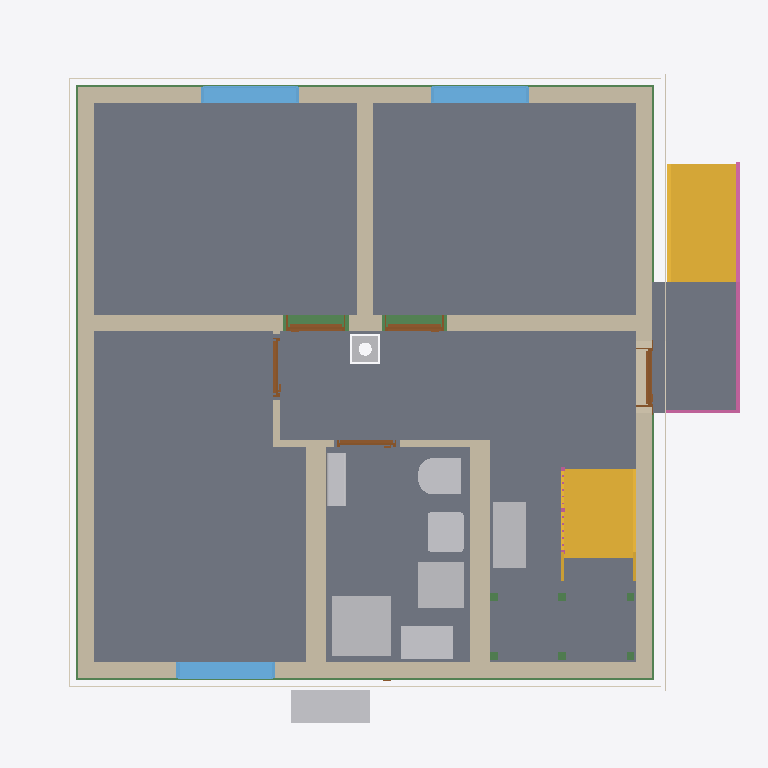
Plan cut of the same IFC building model at storey 'Basement ceiling' (level -0.21 m, cut at 1.19 m), seen from above with north up, elements coloured by IFC class: 11 walls (beige), 11 beams (green), 9 slabs (grey), 9 other elements (light grey), 5 doors (brown), 4 coverings (cream), 3 windows (light blue), 2 stairs (yellow), 2 railings (pink). Cut surfaces are drawn darker.
Extent 10.8 m × 10.3 m × 13.1 m (x, y, z). Storeys (16): Foundation at -3.23 m; Basement at -2.58 m; Basement ceiling at -0.21 m; Ground floor at 0.00 m; Facades at 0.00 m; Rainwater drainage at 0.00 m; Ceiling at 2.77 m; Upper floor at 2.98 m; Roof - Thermal insulation under rafters at 2.98 m; Roof - Vapour barrier at 2.98 m; Roof - Gypsum plasterboard at 2.98 m; Roof - MDF at 2.98 m; Roof - Roofing underlay at 2.98 m; Roof - Counter-battens at 2.98 m; Roof - Tile battens at 2.98 m; Roof - Roof tiles at 2.98 m. Elements (331): 150 IfcBeam, 48 IfcSlab, 37 IfcWall, 22 IfcBuildingElementProxy, 16 IfcFurniture, 11 IfcDoor, 9 IfcFooting, 8 IfcCovering, 7 IfcWindow, 5 IfcRailing, 5 IfcSanitaryTerminal, 5 IfcUnitaryEquipment.

HEADER;
FILE_DESCRIPTION(('ViewDefinition[DesignTransferView]'),'2;1');
FILE_NAME('/dev/null','2026-11-20T09:08:52+01:00',(''),(''),'IfcOpenShell 0.8.5','IfcOpenShell 0.8.5','Nobody');
FILE_SCHEMA(('IFC4'));
ENDSEC;
DATA;
#1=IFCPROJECT('24y8FJlrn9zf8aQG0oaz7_',$,'House 2',$,$,$,$,(#10,#15),#5);
#19=IFCSITE('3zEPZ18pbBDR9a5Chrjo6L',$,'Site',$,$,#27,$,$,$,$,$,$,$,$);
#20=IFCBUILDING('0JQGTYiNvEyfX7ADw6rBvf',$,'House 2',$,$,#32,$,$,$,$,$,$);
#33=IFCBUILDINGSTOREY('3af7e8sLTEz9Fs1GhFORnC',$,'Foundation',$,$,#39,$,$,$,-3.23);
#40=IFCBUILDINGSTOREY('3q4$jTLOjExh6xxvsu_CDU',$,'Basement',$,$,#45,$,$,$,-2.58);
#46=IFCBUILDINGSTOREY('2i$QQGEZP90ezapTRFiXVp',$,'Basement ceiling',$,$,#51,$,$,$,-0.21);
#52=IFCBUILDINGSTOREY('1KMeqG4a16DB9FdX$RQR1q',$,'Ground floor',$,$,#57,$,$,$,0.0);
#58=IFCBUILDINGSTOREY('09ZuSDy2T2ovixtb1xuY6q',$,'Ceiling',$,$,#63,$,$,$,2.77);
#64=IFCBUILDINGSTOREY('2zZBBZWQf8ge0KOwiocTKd',$,'Upper floor',$,$,#69,$,$,$,2.98);
#27131=IFCBUILDINGSTOREY('0t7BW1E4X5z9_zD6Vien4_',$,'Roof - Thermal insulation under rafters','Visibility container for Thermal insulation under rafters','ROOF_LAYER',#27136,$,$,$,2.98);
#27137=IFCBUILDINGSTOREY('1Yiu44T05EFe2nSQLIr_g8',$,'Roof - Vapour barrier','Visibility container for Vapour barrier','ROOF_LAYER',#27142,$,$,$,2.98);
#27143=IFCBUILDINGSTOREY('0_DGKNOtr5VgQupfDM_aH4',$,'Roof - Gypsum plasterboard','Visibility container for Gypsum plasterboard','ROOF_LAYER',#27148,$,$,$,2.98);
#27149=IFCBUILDINGSTOREY('1Xw4DZ2evCvQuV9b3Xm67h',$,'Roof - MDF','Visibility container for MDF','ROOF_LAYER',#27154,$,$,$,2.98);
#27155=IFCBUILDINGSTOREY('0zKHBf2h17Lu6vWwhG3ybO',$,'Roof - Roofing underlay','Visibility container for Roofing underlay','ROOF_LAYER',#27160,$,$,$,2.98);
#27161=IFCBUILDINGSTOREY('3EVkAJhJfC5fOJPrtb3kik',$,'Roof - Counter-battens','Visibility container for Counter-battens','ROOF_LAYER',#27166,$,$,$,2.98);
#27167=IFCBUILDINGSTOREY('3f1Hvgdrz0lOVLtV7VwKCS',$,'Roof - Tile battens','Visibility container for Tile battens','ROOF_LAYER',#27172,$,$,$,2.98);
#27173=IFCBUILDINGSTOREY('0Od51fWAPBnfS8JHlZqmsU',$,'Roof - Roof tiles','Visibility container for Roof tiles','ROOF_LAYER',#27178,$,$,$,2.98);
#36365=IFCBUILDINGSTOREY('2i213kAjj2qBOK_N4UY0jH',$,'Facades','Visibility container for grey/white facades and timber roof-edge boards','FACADE_LAYER',#36370,$,$,$,0.0);
#36522=IFCBUILDINGSTOREY('32MMmjh9D9WwHzez1sYzfX',$,'Rainwater drainage','Roof gutters without downpipes',$,#36527,$,$,$,0.0);
#3311=IFCSLAB('1P4EP$7fz6XQDlEsbeQOSR',$,'Pokoj 3',$,$,#3316,#3323,$,$);
#3235=IFCSLAB('1U042AK59Brf4zj9qdd42N',$,'Pokoj 1',$,$,#3240,#3247,$,$);
#3278=IFCSLAB('0o4ZbbVtvFXArLf7gZPIGh',$,'Pokoj 2',$,$,#3283,#3290,$,$);
#22068=IFCSLAB('1QUuNaEKH4K9SGyUJZpEtO',$,'Chodba',$,$,#22073,#22080,$,$);
#3344=IFCSLAB('1kHYWothX16Oi8uO6GDe6f',$,'Koupelna',$,$,#3349,#3356,$,$);
#22147=IFCSLAB('2Q6U5xotD1OgOQe0Nxenh1',$,'Timber board over basement stair opening',$,$,#22152,#22159,$,.FLOOR.);
#6248=IFCSLAB('2pTCapg8fCEPcMcs360Ztx',$,'Entrance landing',$,$,#6253,#6260,$,.LANDING.);
#206=IFCWALL('3U97qUteTEfhEFfqBqD9Ar',$,'Wall 4','VPC Cihla 240 mm (10-2,0)',$,#215,#226,$,$);
#155=IFCWALL('2vKamiA491ogF8ZXvNRUnO',$,'Wall 2','VPC Cihla 240 mm (10-2,0)',$,#165,#176,$,$);
#6174=IFCSTAIR('14ffA76aHAperL_m3s38zI',$,'Entrance stair',$,$,#6181,$,$,.STRAIGHT_RUN_STAIR.);
#128=IFCWALL('2Yobtg8TrCWRJm1u$o3sBA',$,'Wall 1','VPC Cihla 240 mm (10-2,0)',$,#139,#150,$,$);
#4851=IFCSTAIR('1LBbLc0t91A8fR5bTv1Uhw',$,'Lower stair flight',$,$,#4858,$,$,.STRAIGHT_RUN_STAIR.);
#231=IFCWALL('0fBPQwpYzA_wNXuq9AOGCE',$,'Wall 5','VPC Cihla 240 mm (10-1,4)',$,#241,#252,$,$);
#181=IFCWALL('1S9h9F2aj6XuhZH$Ouyj5k',$,'Wall 3','VPC Cihla 240 mm (10-2,0)',$,#190,#201,$,$);
#283=IFCWALL('2Ccl8TSZP6l9zhFfLfy5bq',$,'Hallway - Pokoj 3 lower wall',$,$,#293,#304,$,$);
#360=IFCWALL('3qvxNgJTb0cQ1sXJaGUjva',$,'Stairway - hallway and bathroom wall',$,$,#369,#380,$,$);
#4425=IFCSANITARYTERMINAL('2tnBOGZD1BwQDNGZtakdbd',$,'Sprcha',$,$,#4446,#4434,$,$);
#257=IFCWALL('3gNh_XuA56wvNF7HEYUCPE',$,'Wall 6','VPC Cihla 240 mm (10-1,4)',$,#267,#278,$,$);
#2500=IFCFURNITURE('051go4ulfFh8gtpzTZbtMQ',$,'Tepelné?Čerpadlo',$,'Tepelné?Čerpadlo',#2505,#2512,$,.USERDEFINED.);
#24317=IFCFURNITURE('0cwGBBuiv3EPjy_9Uw4zvi',$,'Rekuperace',$,'Rekuperace',#24322,#24329,$,.USERDEFINED.);
#4465=IFCFURNITURE('3wtMnKThzEU87nGWIj5noi',$,'Zásobník?TUV',$,'Zásobník?TUV',#4470,#4477,$,.USERDEFINED.);
#4500=IFCFURNITURE('2bEdJnvUT0_fdvi0ElGI6_',$,'Hydro-?box',$,'Hydro-?box',#4505,#4512,$,.USERDEFINED.);
#3590=IFCWINDOW('1DyiULAJT4Eu5jXdl6GiPF',$,'Pokoj 3 window',$,$,#3667,#3591,$,1.375,1.5,.WINDOW.,.SINGLE_PANEL.,$);
#3494=IFCWINDOW('2FasDWvsXEqgowHNWGmXFQ',$,'Pokoj 2 window',$,$,#3571,#3495,$,1.375,1.5,.WINDOW.,.SINGLE_PANEL.,$);
#3398=IFCWINDOW('3arvuClZf2ABxs3Jz1EGsc',$,'Pokoj 1 window',$,$,#3475,#3399,$,1.375,1.5,.WINDOW.,.SINGLE_PANEL.,$);
#4293=IFCSANITARYTERMINAL('2Blqebn7f7QQ7OPCGOf2t8',$,'WC',$,$,#4314,#4302,$,$);
#4363=IFCSANITARYTERMINAL('0$lU_y4kX9kODUr6AD9Zzg',$,'Umyvadlo',$,$,#4384,#4372,$,$);
#32602=IFCBEAM('2C2yVFLszEmftrs2nMZM4z',$,'Ring beam 5',$,'Ring beam',#32607,#32616,$,.BEAM.);
#6262=IFCRAILING('1sKrk90m14WPM60n5PC4Gd',$,'Entrance stair and landing railing',$,$,#6267,#6703,$,.GUARDRAIL.);
#32081=IFCBEAM('27OMcq9iT0leous1MEOuGl',$,'Ring beam 1',$,'Ring beam',#32086,#32095,$,.BEAM.);
#32472=IFCBEAM('3tSC3L9H13pwMoqUCDQRGP',$,'Ring beam 4',$,'Ring beam',#32477,#32486,$,.BEAM.);
#4535=IFCUNITARYEQUIPMENT('1zoimfmeH5ifEqSjyv_dU4',$,'Fan coil 0.05 console',$,'FLOOR_MOUNTED_FAN_COIL',#4540,#4713,$,.USERDEFINED.);
#32342=IFCBEAM('2fp6mpLevCdOZGM3K$n0dy',$,'Ring beam 3',$,'Ring beam',#32347,#32356,$,.BEAM.);
#32212=IFCBEAM('1grjYRafP1qRvKLasPBO5S',$,'Ring beam 2',$,'Ring beam',#32217,#32226,$,.BEAM.);
#35760=IFCCOVERING('1Wkx4Ey$n9G8KcKJCtLCTS',$,'West facade - white',$,'FACADE_CLADDING',#36401,#35793,$,.CLADDING.);
#35635=IFCCOVERING('1wErf5hir0sguqRK3o1AHI',$,'East facade - grey perimeter',$,'FACADE_CLADDING',#36521,#35651,$,.CLADDING.);
#35288=IFCCOVERING('2CwYX6hjjEGvE5eTzWe1oD',$,'Street facade - grey perimeter',$,'FACADE_CLADDING',#36511,#35304,$,.CLADDING.);
#35474=IFCCOVERING('02RAcbZUn5gPjBNiryEakA',$,'Garden facade - grey perimeter',$,'FACADE_CLADDING',#36381,#35490,$,.CLADDING.);
#385=IFCWALL('0GLoIukxz1BPvAgSCm3XVp',$,'Hallway - bathroom SDK wall',$,$,#394,#405,$,$);
#31809=IFCCHIMNEY('2vdkNdc7P7KRA3_fQ84Xgb',$,'Main chimney',$,$,#31814,#31829,$,.NOTDEFINED.);
#814=IFCDOOR('1eU00K4dTCKR08gt_Tia1O',$,'Pokoj 2 door',$,$,#934,#825,$,2.2849999999999997,0.9,.DOOR.,.SINGLE_SWING_LEFT.,$);
#657=IFCDOOR('03ZS1klz9B9eqrVWpJDV08',$,'Pokoj 1 door',$,$,#777,#668,$,2.2849999999999997,0.9,.DOOR.,.SINGLE_SWING_RIGHT.,$);
#500=IFCDOOR('3ky7J2_A1DO9hxodw7wmVO',$,'Entrance door',$,$,#620,#511,$,2.135,0.9,.DOOR.,.SINGLE_SWING_RIGHT.,$);
#971=IFCDOOR('01T9zH$vf8vfS6XutVFK7z',$,'Pokoj 3 door',$,$,#1091,#982,$,2.2849999999999997,0.9,.DOOR.,.SINGLE_SWING_RIGHT.,$);
#1128=IFCDOOR('37hGNao31CxOYlt$d$50p0',$,'Koupelna door',$,$,#1248,#1139,$,2.2849999999999997,0.9,.DOOR.,.SINGLE_SWING_LEFT.,$);
#335=IFCWALL('2tH8inPabBH9NHu0aO5LHJ',$,'Hallway - Pokoj 3 upper wall',$,$,#344,#355,$,$);
#309=IFCWALL('24ZZGAzff5Fwql8k3i1agu',$,'Hallway - Pokoj 3 wall return',$,$,#319,#330,$,$);
#19779=IFCSLAB('1zUlk0sir5hvNErJozsJUY',$,'Basement ceiling - S.04',$,$,#19784,#19788,$,.FLOOR.);
#17879=IFCSLAB('3Tzyib3AfCXRNY3DUVGQtb',$,'Basement ceiling - S.03',$,$,#17884,#17888,$,.FLOOR.);
#5469=IFCRAILING('08it6b2Qb9BPSP7lwO6U6Z',$,'Lower stair flight railing',$,$,#5474,#5660,$,.GUARDRAIL.);
#4947=IFCBEAM('1WMRh8ge17de7NUXmBVkgi',$,'Middle stair landing support post 1.1',$,'Middle stair landing support post 1.1',#4952,#4961,$,.USERDEFINED.);
#4966=IFCBEAM('15bK3Isoz1yuYMrHCavpSE',$,'Middle stair landing support post 1.2',$,'Middle stair landing support post 1.2',#4971,#4980,$,.USERDEFINED.);
#5004=IFCBEAM('17Ob4jdbH93Qmpx$S8WKIu',$,'Middle stair landing support post 2.1',$,'Middle stair landing support post 2.1',#5009,#5018,$,.USERDEFINED.);
#5023=IFCBEAM('0Kul0_C5r6Q9evwzP4reH2',$,'Middle stair landing support post 2.2',$,'Middle stair landing support post 2.2',#5028,#5037,$,.USERDEFINED.);
#4985=IFCBEAM('0JdFqvn8n2a8qau9$4OI3Y',$,'Middle stair landing support post 1.3',$,'Middle stair landing support post 1.3',#4990,#4999,$,.USERDEFINED.);
#5042=IFCBEAM('1dmjBt_cjAcwevNEN64k6u',$,'Middle stair landing support post 2.3',$,'Middle stair landing support post 2.3',#5047,#5056,$,.USERDEFINED.);
ENDSEC;
